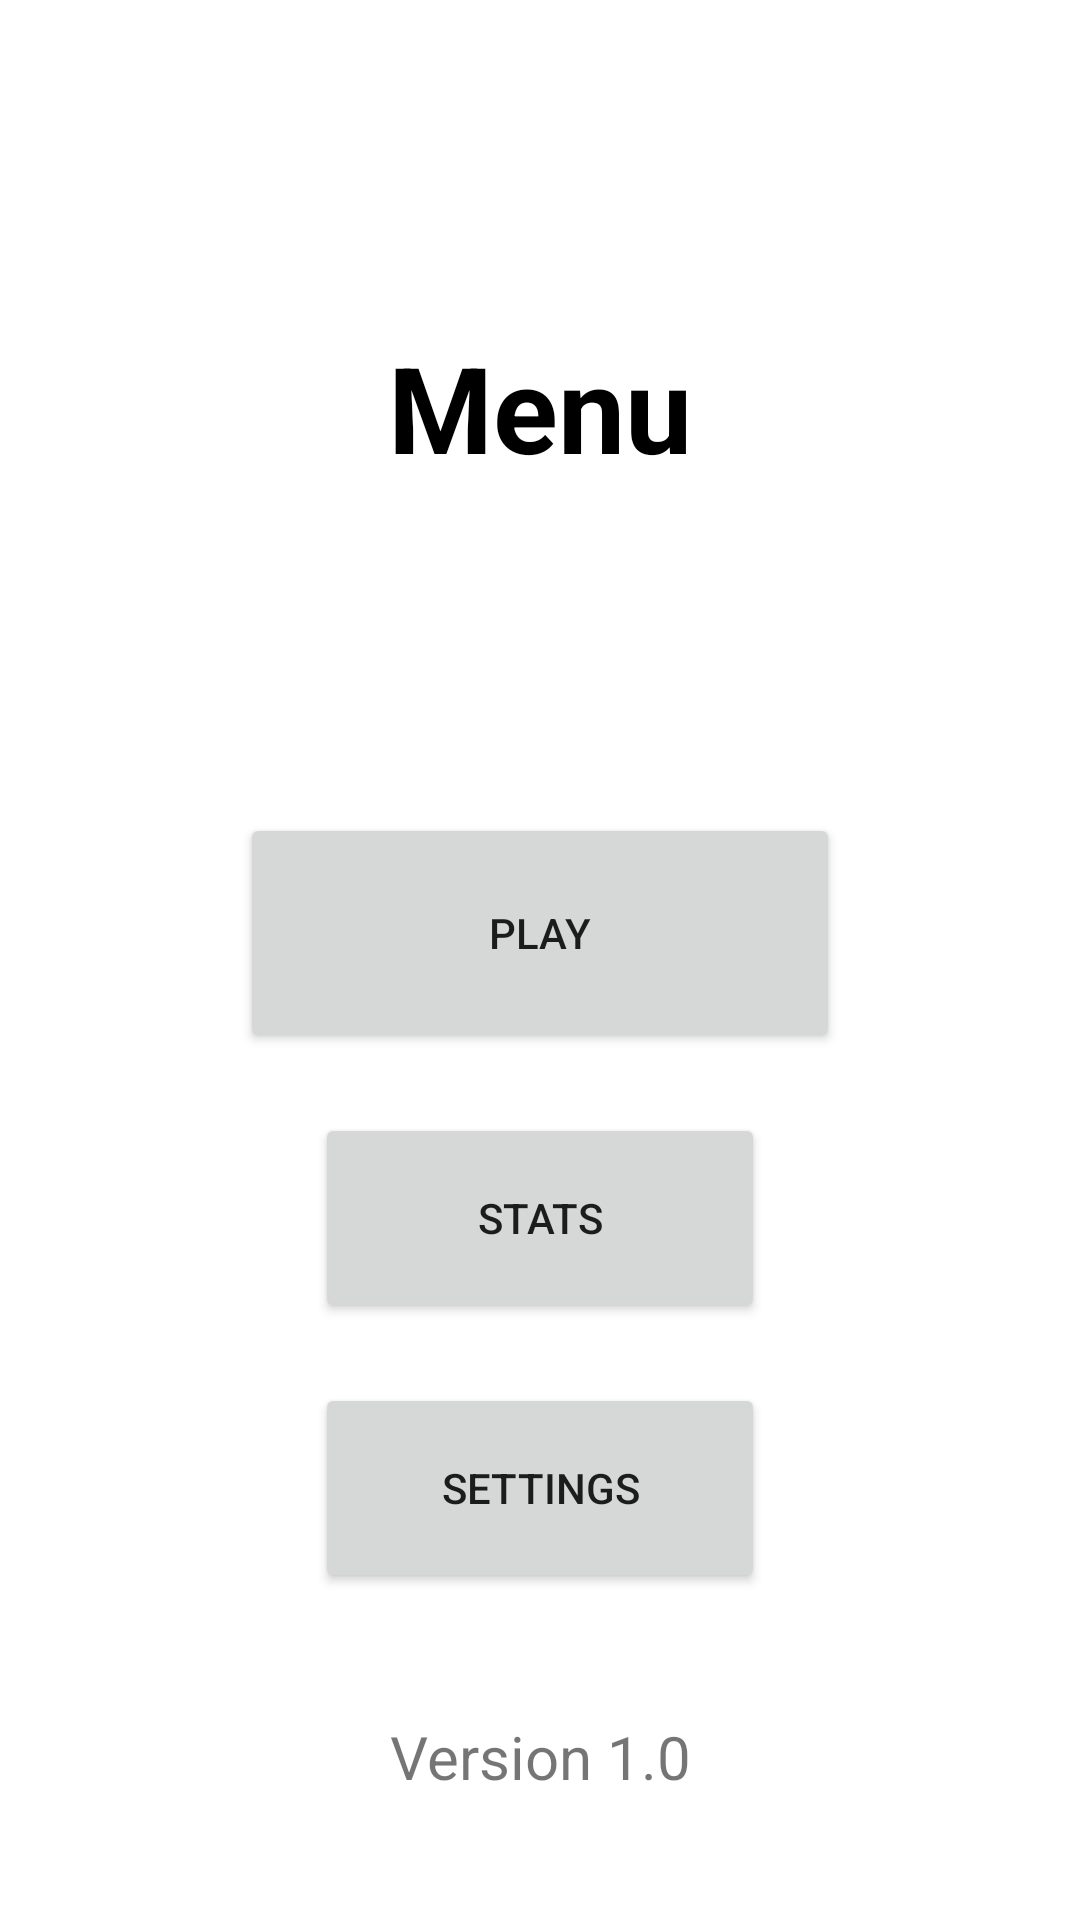

This screen was rendered from an Android layout file. Write that file and the resources it references.
<!-- AndroidManifest.xml: application theme Theme.OwnApplication -->
<!-- res/layout/activity_main.xml -->
<?xml version="1.0" encoding="utf-8"?>
<androidx.constraintlayout.widget.ConstraintLayout xmlns:android="http://schemas.android.com/apk/res/android"
    xmlns:app="http://schemas.android.com/apk/res-auto"
    xmlns:tools="http://schemas.android.com/tools"
    android:layout_width="match_parent"
    android:layout_height="match_parent"
    tools:context=".MainActivity">

    <TextView
        android:id="@+id/menu_title"
        android:layout_width="wrap_content"
        android:layout_height="wrap_content"
        android:text="@string/menu_title"
        android:textColor="@color/black"
        android:textStyle="bold"
        android:textSize="40sp"
        app:layout_constraintBottom_toTopOf="@id/menu_buttons"
        app:layout_constraintEnd_toEndOf="parent"
        app:layout_constraintStart_toStartOf="parent"
        app:layout_constraintTop_toTopOf="parent"
        app:layout_constraintVertical_bias="0.071" />

    <LinearLayout
        android:id="@+id/menu_buttons"
        android:layout_width="match_parent"
        android:layout_height="wrap_content"
        android:orientation="vertical"
        android:gravity="center"
        app:layout_constraintBottom_toBottomOf="parent"
        app:layout_constraintEnd_toEndOf="parent"
        app:layout_constraintStart_toStartOf="parent"
        app:layout_constraintTop_toBottomOf="@id/menu_title">

        <Button
            android:id="@+id/play_button"
            android:layout_width="200dp"
            android:layout_height="80dp"
            android:text="@string/play_button"/>

        <Button
            android:id="@+id/stats_button"
            android:layout_width="150dp"
            android:layout_height="70dp"
            android:text="@string/stats_button"
            android:layout_marginTop="20dp"/>

        <Button
            android:id="@+id/settings_button"
            android:layout_width="150dp"
            android:layout_height="70dp"
            android:text="@string/settings_button"
            android:layout_marginTop="20dp" />
    </LinearLayout>

    <TextView
        android:id="@+id/version"
        android:layout_width="wrap_content"
        android:layout_height="wrap_content"
        android:text="@string/version"
        android:textSize="20sp"
        app:layout_constraintTop_toBottomOf="@id/menu_buttons"
        app:layout_constraintEnd_toEndOf="parent"
        app:layout_constraintStart_toStartOf="parent"
        app:layout_constraintBottom_toBottomOf="parent" />

</androidx.constraintlayout.widget.ConstraintLayout>
<!-- resources referenced by this layout -->
<resources>
  <color name="black">#FF000000</color>
  <string name="menu_title">Menu</string>
  <string name="play_button">Play</string>
  <string name="settings_button">Settings</string>
  <string name="stats_button">Stats</string>
  <string name="version">Version 1.0</string>
  <style name="Theme.OwnApplication" parent="Theme.MaterialComponents.DayNight.DarkActionBar">
          
          <item name="colorPrimary">@color/light_green</item>
          <item name="colorPrimaryVariant">@color/green</item>
          <item name="colorOnPrimary">@color/white</item>
          
          <item name="colorSecondary">@color/teal_200</item>
          <item name="colorSecondaryVariant">@color/teal_700</item>
          <item name="colorOnSecondary">@color/black</item>
          
          <item name="android:statusBarColor">?attr/colorPrimaryVariant</item>
          
      </style>
  <color name="light_green">#21D19F</color>
  <color name="green">#44AF69</color>
  <color name="white">#FFFFFFFF</color>
  <color name="teal_200">#FF03DAC5</color>
  <color name="teal_700">#FF018786</color>
</resources>
